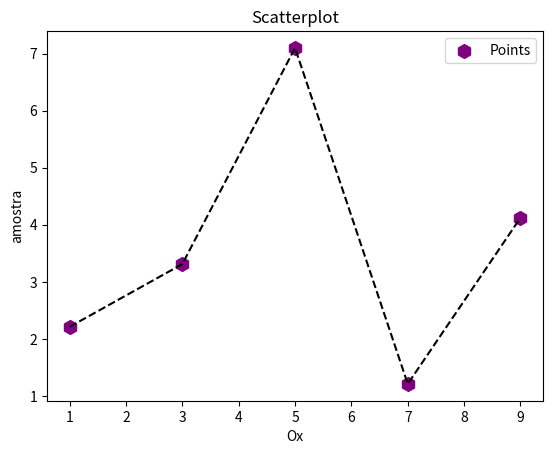

Here is the Python script that generated this plot: (Note: this script raises an exception after producing the figure.)
import matplotlib.pyplot as plt

#dispersão de pontos

x = [1, 3, 5, 7, 9]
y = [2.21, 3.31, 7.10, 1.21, 4.1230]

#title graph
plt.title('Scatterplot')

#Ox 
plt.xlabel("Ox")
#Oy
plt.ylabel("amostra")

plt.plot(x, y, color="k", linestyle="--")
plt.scatter(x, y, label="Points", color='purple', marker="h", s=100)
#colocando arestas nos pontos
plt.legend()
plt.show()

plt.savefig("figura1.png", dpi="144")